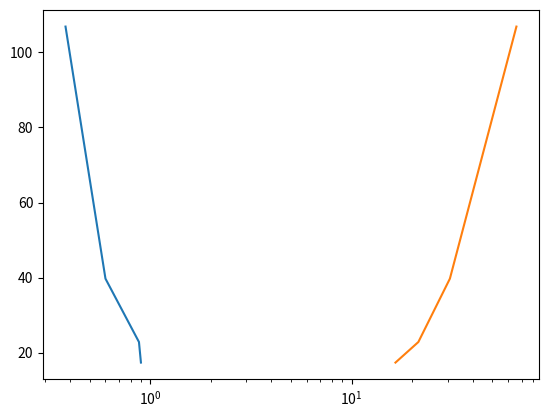

This figure's Python source:
import random
import statistics
import matplotlib.pyplot as plt
import math


def move(last):
    if random.randint(0, 1) == 0:
        last -= 1
    else:
        last += 1
    return last


def calculate_plot(list_of_i):
    dict_of_values = []
    for N in list_of_i:
        N = math.pow(2, N)
        counter_list = []
        for j in range(0, 100):
            last = 0
            for i in range(0, int(N)):
                last = move(last)
            counter_list.append(last)
        mean = 0
        std_dev = 0
        uncertainity = 0
        try:
            mean = statistics.mean(counter_list)
            std_dev = statistics.pstdev(counter_list)
            uncertainity = std_dev / math.sqrt(mean)
        except:
            continue
        sum_of_squares = 0
        for item in counter_list:
            sum_of_squares += pow(item, 2)
        mean_of_sum_of_squares = sum_of_squares / len(counter_list)
        rms = math.sqrt(mean_of_sum_of_squares)
        dict_of_values.append({str(N): [mean, uncertainity,rms]})
    return dict_of_values


# Uncomment this block for Ex5.a
# last = 0
# positions = []
# for i in range(0,1000):
#     last = move(last)
#     positions.append(last)
#
# plt.plot(positions)
# plt.savefig('Ex5a.png')
# ----------------------------------------------------------------------------------------------------------------------
# Uncomment this block for Ex5.b and Ex5.c
calculator = calculate_plot(range(8, 14))
mean_line = []
uncertainity_line = []
rms_line = []
root_n = []
for item in calculator:
    mean_line.append(list(item.values())[0][0])
    uncertainity_line.append(list(item.values())[0][1])
    rms_line.append(list(item.values())[0][2])

for item in range(8,14):
    root_n.append(math.sqrt(item))
plt.semilogx(mean_line, uncertainity_line)
plt.savefig('Ex5b.png')
plt.semilogx(rms_line,uncertainity_line)
plt.savefig('Ex5c.png')
